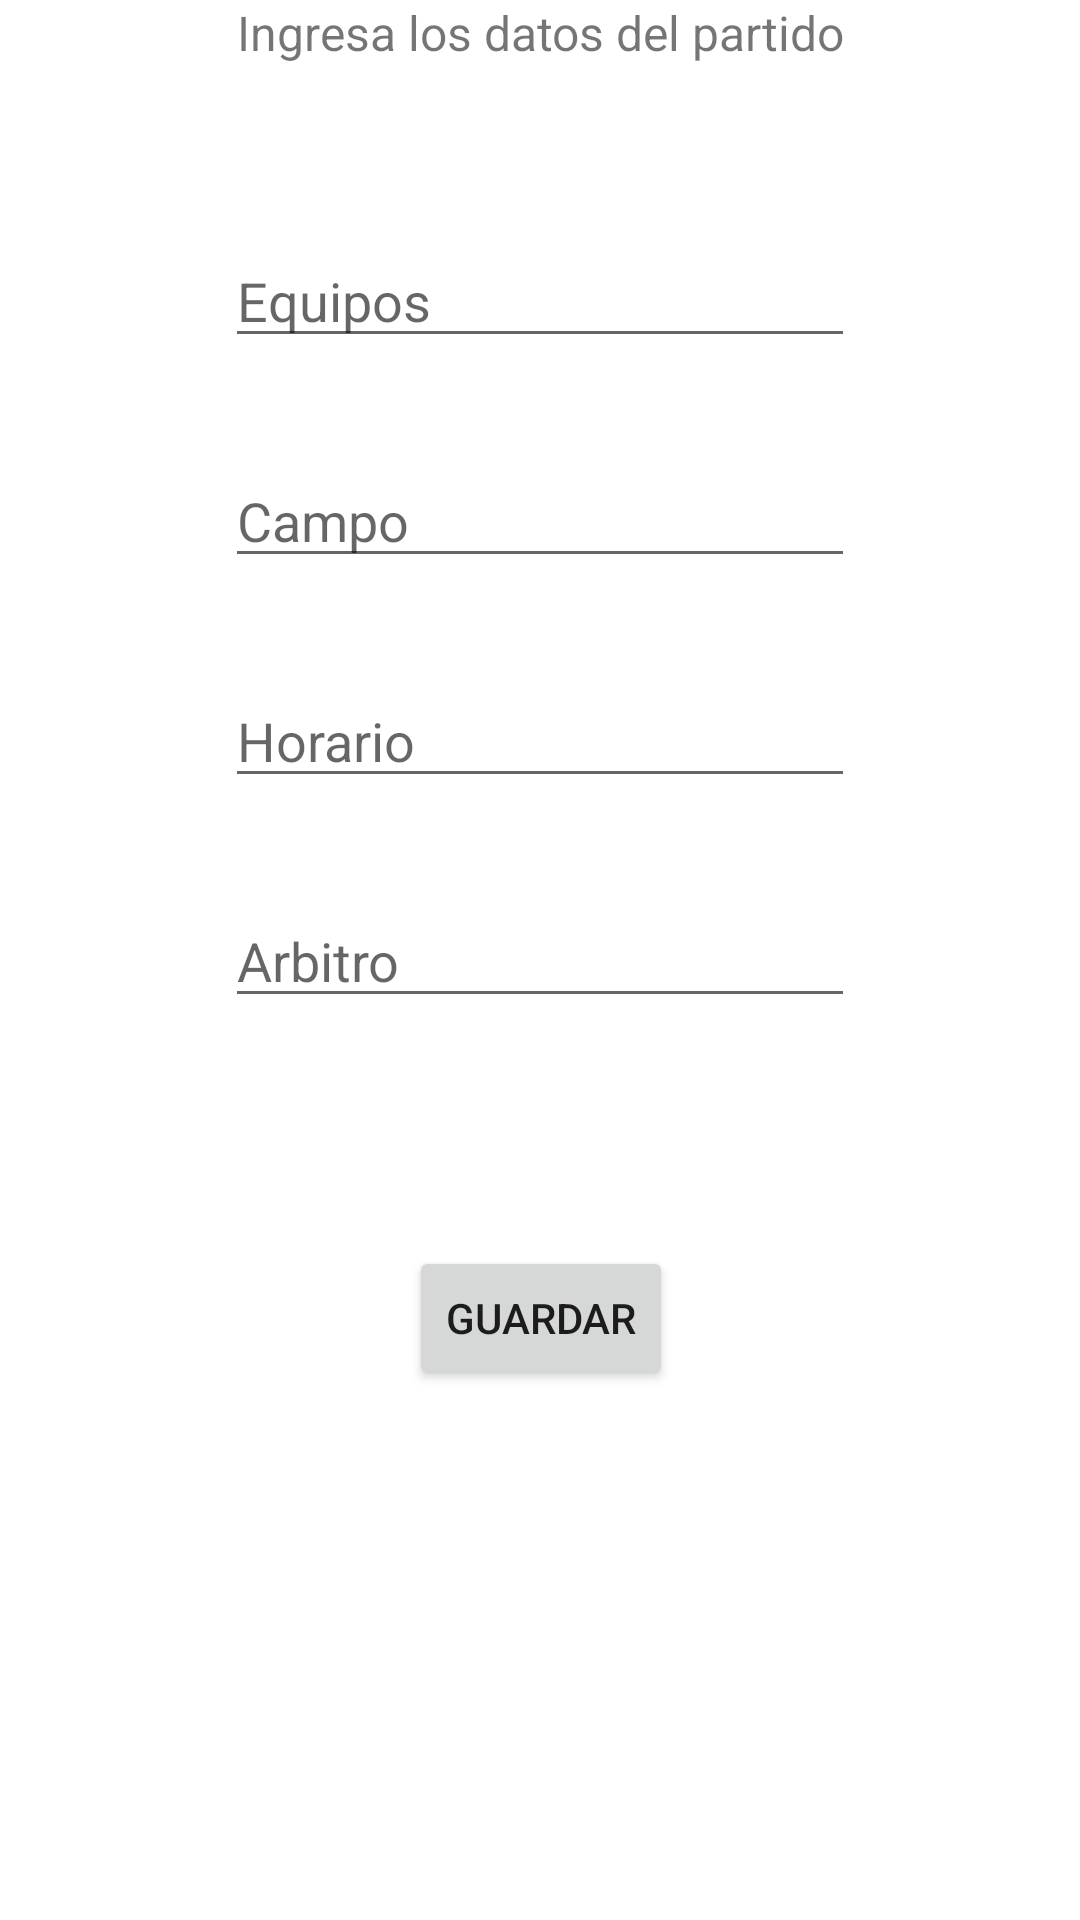

Reconstruct the res/layout file that produces this screen, plus the resources it refers to.
<!-- AndroidManifest.xml: application theme Theme.EFootball -->
<!-- res/layout/activity_insertar.xml -->
<?xml version="1.0" encoding="utf-8"?>
<androidx.constraintlayout.widget.ConstraintLayout xmlns:android="http://schemas.android.com/apk/res/android"
    xmlns:app="http://schemas.android.com/apk/res-auto"
    xmlns:tools="http://schemas.android.com/tools"
    android:layout_width="match_parent"
    android:layout_height="match_parent"
    android:textAlignment="center"
    tools:context=".Insertar">

    <TextView
        android:id="@+id/textView"
        android:layout_width="256dp"
        android:layout_height="46dp"
        android:text="Ingresa los datos del partido"
        android:textAlignment="center"
        android:textSize="16sp"
        app:layout_constraintEnd_toEndOf="parent"
        app:layout_constraintStart_toStartOf="parent"
        app:layout_constraintTop_toTopOf="parent" />

    <EditText
        android:id="@+id/tvEquipos"
        android:layout_width="wrap_content"
        android:layout_height="wrap_content"
        android:layout_marginTop="32dp"
        android:ems="10"
        android:hint="Equipos"
        android:inputType="textPersonName"
        app:layout_constraintEnd_toEndOf="parent"
        app:layout_constraintStart_toStartOf="parent"
        app:layout_constraintTop_toBottomOf="@+id/textView" />

    <EditText
        android:id="@+id/tvCampo"
        android:layout_width="wrap_content"
        android:layout_height="wrap_content"
        android:layout_marginTop="32dp"
        android:ems="10"
        android:hint="Campo"
        android:inputType="textPersonName"
        app:layout_constraintEnd_toEndOf="parent"
        app:layout_constraintStart_toStartOf="parent"
        app:layout_constraintTop_toBottomOf="@+id/tvEquipos" />

    <EditText
        android:id="@+id/tvHorario"
        android:layout_width="wrap_content"
        android:layout_height="wrap_content"
        android:layout_marginTop="32dp"
        android:ems="10"
        android:hint="Horario"
        android:inputType="textPersonName"
        app:layout_constraintEnd_toEndOf="parent"
        app:layout_constraintStart_toStartOf="parent"
        app:layout_constraintTop_toBottomOf="@+id/tvCampo" />

    <EditText
        android:id="@+id/tvArbitro"
        android:layout_width="wrap_content"
        android:layout_height="wrap_content"
        android:layout_marginTop="32dp"
        android:ems="10"
        android:hint="Arbitro"
        android:inputType="textPersonName"
        app:layout_constraintEnd_toEndOf="parent"
        app:layout_constraintStart_toStartOf="parent"
        app:layout_constraintTop_toBottomOf="@+id/tvHorario" />

    <Button
        android:id="@+id/btGuardar"
        android:layout_width="wrap_content"
        android:layout_height="wrap_content"
        android:layout_marginTop="76dp"
        android:text="Guardar"
        app:layout_constraintBottom_toBottomOf="parent"
        app:layout_constraintEnd_toEndOf="parent"
        app:layout_constraintHorizontal_bias="0.501"
        app:layout_constraintStart_toStartOf="parent"
        app:layout_constraintTop_toBottomOf="@+id/tvArbitro"
        app:layout_constraintVertical_bias="0.0" />
</androidx.constraintlayout.widget.ConstraintLayout>
<!-- resources referenced by this layout -->
<resources>
  <style name="Theme.EFootball" parent="Theme.MaterialComponents.DayNight.DarkActionBar">
          
          <item name="colorPrimary">@color/purple_500</item>
          <item name="colorPrimaryVariant">@color/purple_700</item>
          <item name="colorOnPrimary">@color/white</item>
          
          <item name="colorSecondary">@color/teal_200</item>
          <item name="colorSecondaryVariant">@color/teal_700</item>
          <item name="colorOnSecondary">@color/black</item>
          
          <item name="android:statusBarColor" tools:targetApi="l">?attr/colorPrimaryVariant</item>
          
      </style>
  <!-- not gathered from this repository: default colours our renderer supplied (Android Studio template values) -->
  <color name="purple_500">#FF6200EE</color>
  <color name="purple_700">#FF3700B3</color>
  <color name="teal_200">#FF03DAC5</color>
  <color name="teal_700">#FF018786</color>
  <color name="black">#FF000000</color>
  <color name="white">#FFFFFFFF</color>
</resources>
